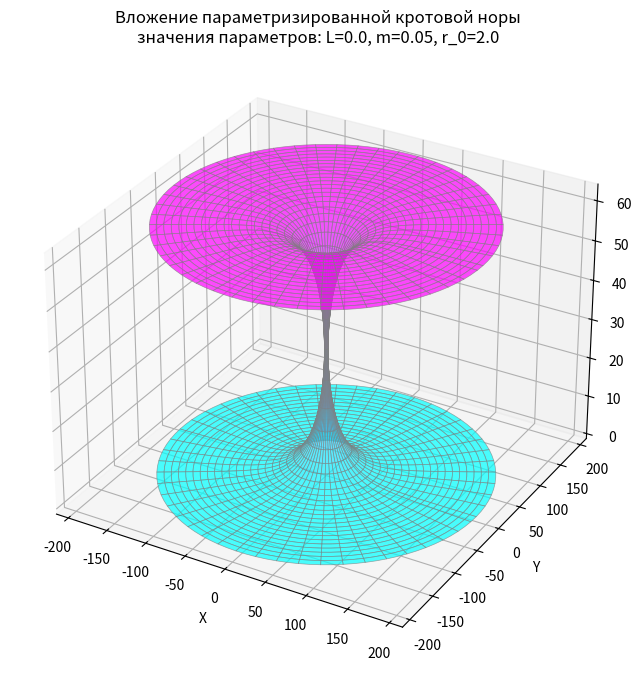

Source code (Python):
import numpy as np
import matplotlib.pyplot as plt
from scipy.integrate import cumulative_trapezoid
from mpl_toolkits.mplot3d import Axes3D

def compute_surface(r0=1.0, m=1.0, a=0.5, l_min=-3, l_max=3, n_points=500, n_angles=100):
    """
    Построение поверхности вращения
    """
    
    # Создаем массив значений l
    l_arr = np.linspace(l_min, l_max, n_points)
    
    # Вычисляем r(l)
    cosh_ma = np.cosh(m * a)
    r_arr = r0 + (1/(2*m)) * np.log((np.cosh(m*(l_arr - a)) * np.cosh(m*(l_arr + a))) / (cosh_ma**2))
    
    # Вычисляем dz/dl
    tanh_sum = np.tanh(m*(l_arr - a)) + np.tanh(m*(l_arr + a))
    dz_dl = np.sqrt(1 - 0.25 * tanh_sum**2)
    
    # Численно интегрируем для получения z(l) - исправленная версия
    z_arr = cumulative_trapezoid(dz_dl, l_arr, initial=0)
    
    # Создаем угловую координату
    u_arr = np.linspace(0, 2*np.pi, n_angles)
    
    # Создаем сетку для параметров
    L, U = np.meshgrid(l_arr, u_arr)
    
    # Вычисляем R для сетки
    R = r0 + (1/(2*m)) * np.log((np.cosh(m*(L - a)) * np.cosh(m*(L + a))) / (cosh_ma**2))
    
    # Вычисляем Z для сетки (интерполируем z_arr на сетку)
    from scipy.interpolate import interp1d
    z_interp = interp1d(l_arr, z_arr, kind='cubic', fill_value='extrapolate')
    Z = z_interp(L)
    
    # Переходим к декартовым координатам
    X = R * np.cos(U)
    Y = R * np.sin(U)
    
    return X, Y, Z, l_arr, r_arr, z_arr


# Основное выполнение
if __name__ == "__main__":

    m = 0.05
    L = 0.0
    r0 = 2.0

    auto = False

    l = 200
    
    a = L/2
    
    # Вычисляем поверхность
    X, Y, Z, l_arr, r_arr, z_arr = compute_surface(r0=r0, a=a, m=m, l_min=-l, l_max=l)
    
    # Простая поверхность с выбором цветовой карты
    fig = plt.figure(figsize=(10, 8))
    ax = fig.add_subplot(111, projection='3d')
    
    # Можно экспериментировать с разными cmap:
    # 'viridis', 'plasma', 'inferno', 'magma', 'hot', 'cool', 'Spectral', 'RdYlBu'
    surf = ax.plot_surface(X, Y, Z, cmap='cool', alpha=0.7, 
                         linewidth=0.5, edgecolor='gray', antialiased=True)

    if auto:
        ax.set_xlim3d(-5, 5)
        ax.set_ylim3d(-5, 5)
        ax.set_zlim3d(-0.5, 5)
    
    ax.set_xlabel('X')
    ax.set_ylabel('Y')
    ax.set_zlabel('Z')
    ax.set_title(f'Вложение параметризированной кротовой норы\nзначения параметров: L={L}, m={m}, r_0={r0}')
    # plt.colorbar(surf, ax=ax, shrink=0.6, aspect=20)
    
    plt.show()
